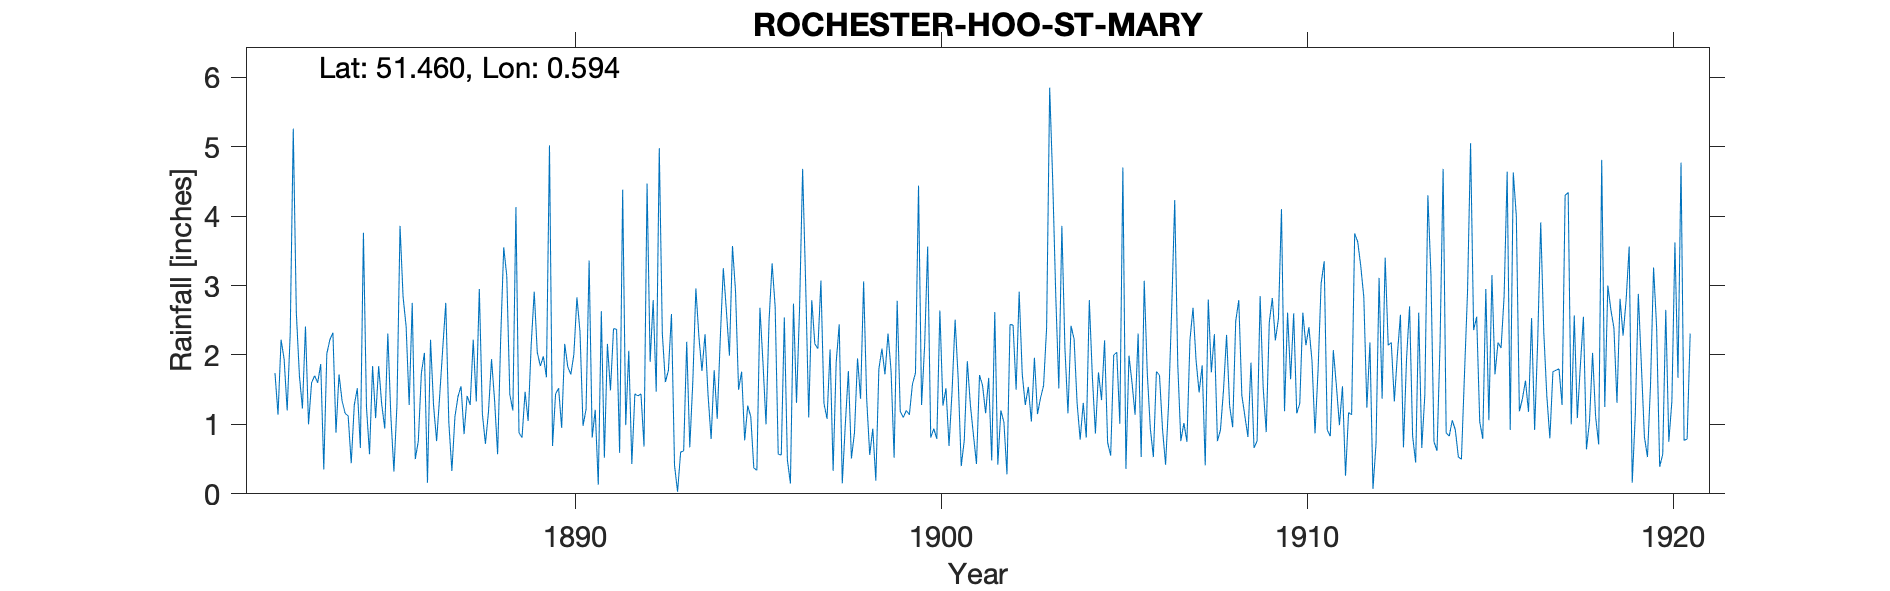

Source data for this figure (header and first rows):
ROCHESTER-HOO-ST-MARY, , , , , , , , , , , , , , , , , , , , , , , 
Grid ref, TQ803766, Long, 0.5939, Lat, 51.46, Elevation, 146, ft, , , , , , , , , , , , , , , 
Station no, RR2304, , , , , , , , , , , , , , , , , , , , , , 
, 1880, 1881, 1882, 1883, 1884, 1885, 1886, 1887, 1888, 1889, 1890, 1891, 1892, 1893, 1894, 1895, 1896, 1897, 1898, 1899, 1900, 1901, 1902
January, , , , 1.23, 1.72, 1.09, 2.75, 1.03, 0.72, 0.81, 1.52, 1.21, 0.43, 1.78, 2.3, 1.76, 0.57, 2.16, 0.51, 2.31, 2.13, 0.4, 0.42
February, , , , 2.41, 1.34, 1.84, 0.5, 0.33, 1.18, 1.47, 0.95, 0.13, 1.44, 2.59, 1.42, 0.77, 0.56, 2.09, 0.88, 1.77, 3.56, 0.77, 1.2
March, , , , 1, 1.16, 1.29, 0.76, 1.11, 1.94, 1.05, 2.16, 2.63, 1.41, 0.41, 0.79, 1.27, 2.54, 3.07, 1.95, 0.52, 0.81, 1.91, 1.03
April, , , 1.74, 1.6, 1.12, 0.94, 1.74, 1.4, 1.35, 2.14, 1.83, 0.52, 1.44, 0.03, 1.78, 1.11, 0.49, 1.3, 1.37, 2.78, 0.94, 1.28, 0.28
May, , , 1.14, 1.7, 0.44, 2.31, 2.03, 1.55, 0.57, 2.91, 1.72, 2.16, 0.68, 0.6, 1.08, 0.37, 0.15, 1.08, 3.06, 1.19, 0.79, 0.85, 2.44
June, , , 2.22, 1.6, 1.28, 1.11, 0.16, 0.86, 2.23, 2.04, 2.01, 1.49, 4.47, 0.62, 2.24, 0.34, 2.74, 2.08, 1.37, 1.1, 2.64, 0.43, 2.43
July, , , 1.94, 1.87, 1.52, 0.32, 2.22, 1.41, 3.55, 1.84, 2.83, 2.38, 1.9, 2.19, 3.25, 2.68, 1.31, 0.33, 0.56, 1.2, 1.27, 1.71, 1.5
August, , , 1.2, 0.35, 0.66, 1.29, 1.27, 1.28, 3.14, 1.98, 2.34, 2.37, 2.79, 0.67, 2.64, 1.89, 2.68, 1.89, 0.94, 1.14, 1.52, 1.56, 2.91
September, , , 2.32, 2.02, 3.76, 3.86, 0.76, 2.22, 1.43, 1.68, 0.98, 0.59, 1.47, 1.62, 1.99, 1, 4.68, 2.44, 0.19, 1.58, 0.69, 1.16, 1.73
October, , , 5.26, 2.22, 1.25, 2.84, 1.41, 1.33, 1.2, 5.02, 1.22, 4.38, 4.98, 2.96, 3.57, 2.5, 3.02, 0.15, 1.8, 1.74, 1.48, 1.67, 1.28
November, , , 2.61, 2.32, 0.57, 2.41, 2.09, 2.95, 4.13, 0.69, 3.36, 0.99, 2.31, 2.26, 2.92, 3.32, 1.1, 1, 2.09, 4.44, 2.51, 0.48, 1.54
December, , , 1.71, 0.88, 1.84, 1.28, 2.75, 1.15, 0.88, 1.44, 0.81, 2.06, 1.61, 1.77, 1.5, 2.69, 2.79, 1.77, 1.72, 1.28, 1.66, 2.62, 1.04
Total, , , , 19.2, 16.66, 20.58, 18.44, 16.62, 22.32, 23.07, 21.73, 20.91, 24.93, 17.5, 25.48, 19.7, 22.63, 19.36, 16.44, 21.05, 20, 14.84, 17.8
1890 Nov IDR, , , , , , , , , , , , , , , , , , , , , , , 
1890 Dec IDR, , , , , , , , , , , , , , , , , , , , , , , 
